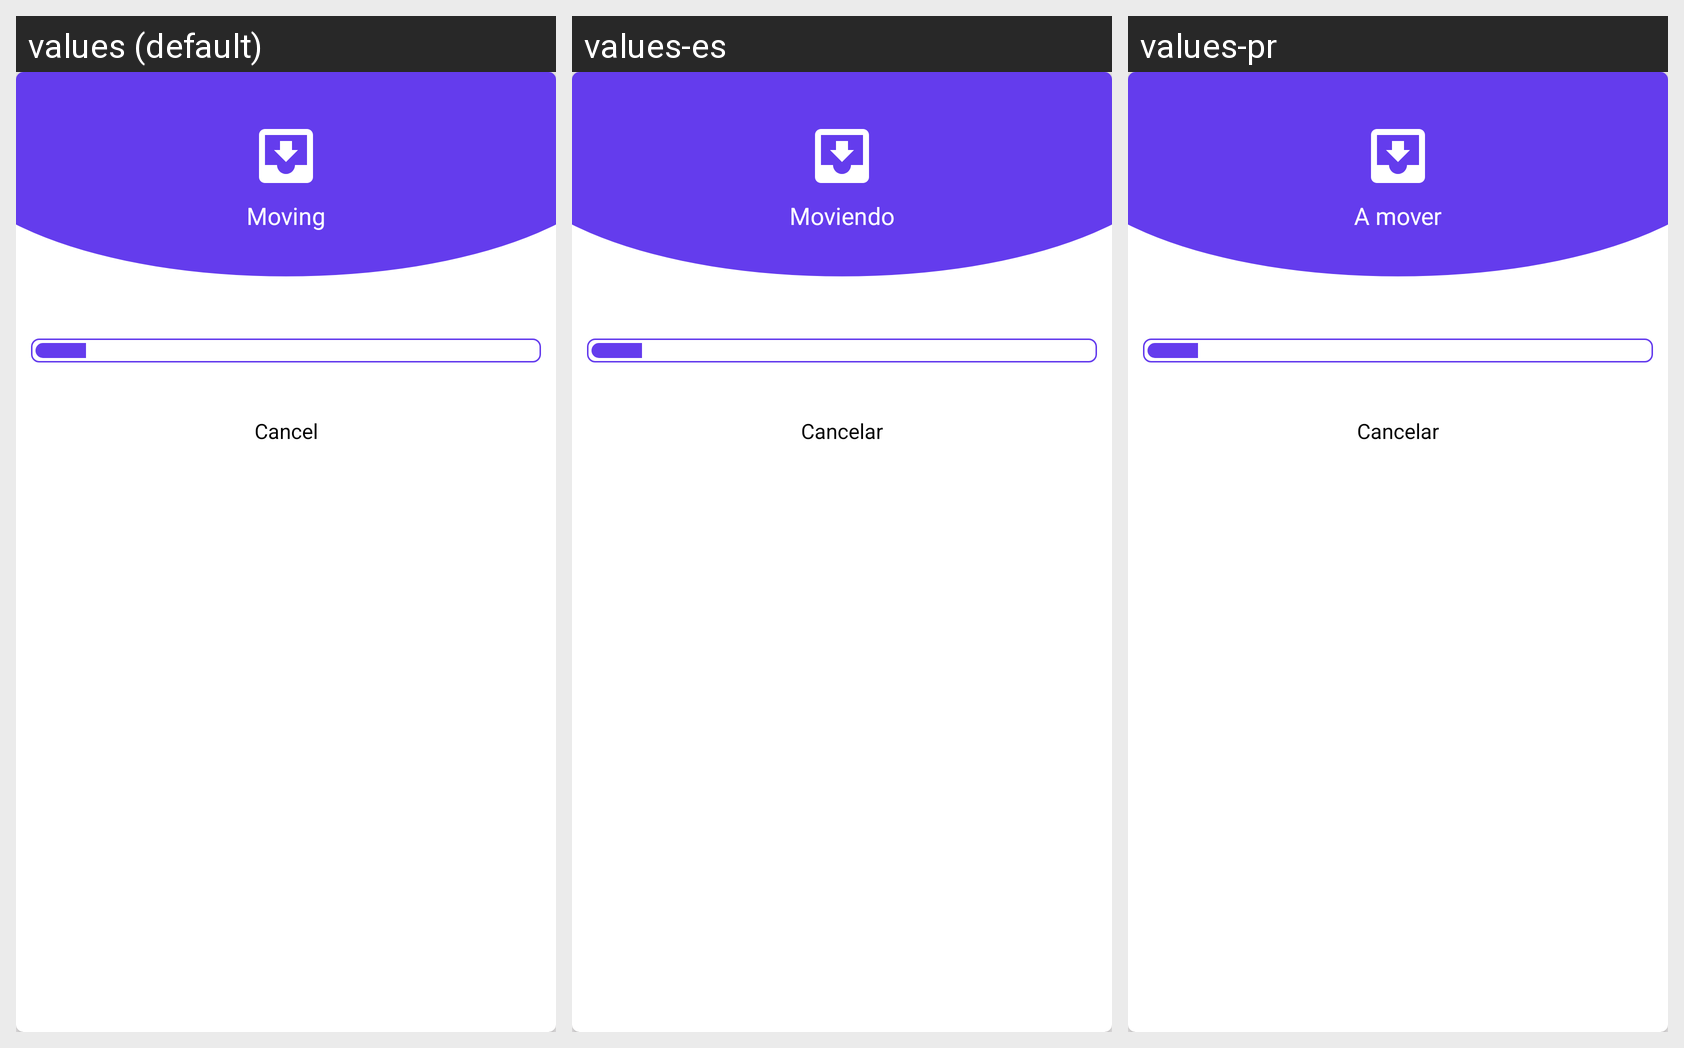

This grid shows one Android layout under several languages. Give, for every string resource on the screen, its name, the default text and each shown locale's text.
Android screen res/layout/dialog_progress.xml rendered under 3 locales, left to right: values (default), values-es, values-pr. Device: Nexus 5 (rendered at 1080×1920; each locale shown at half size, 540×960, under a caption strip naming it); theme AppTheme.
Other locales in the repository, not shown: values-de, values-fr, values-ru.
Strings drawn on this screen, with the default value and each locale's value (text and hints the layout hard-codes, and strings that could not be matched under every locale, appear in the picture but are not listed):

moving
  values: Moving
  values-es: Moviendo
  values-pr: A mover

cancel
  values: Cancel
  values-es: Cancelar
  values-pr: Cancelar
